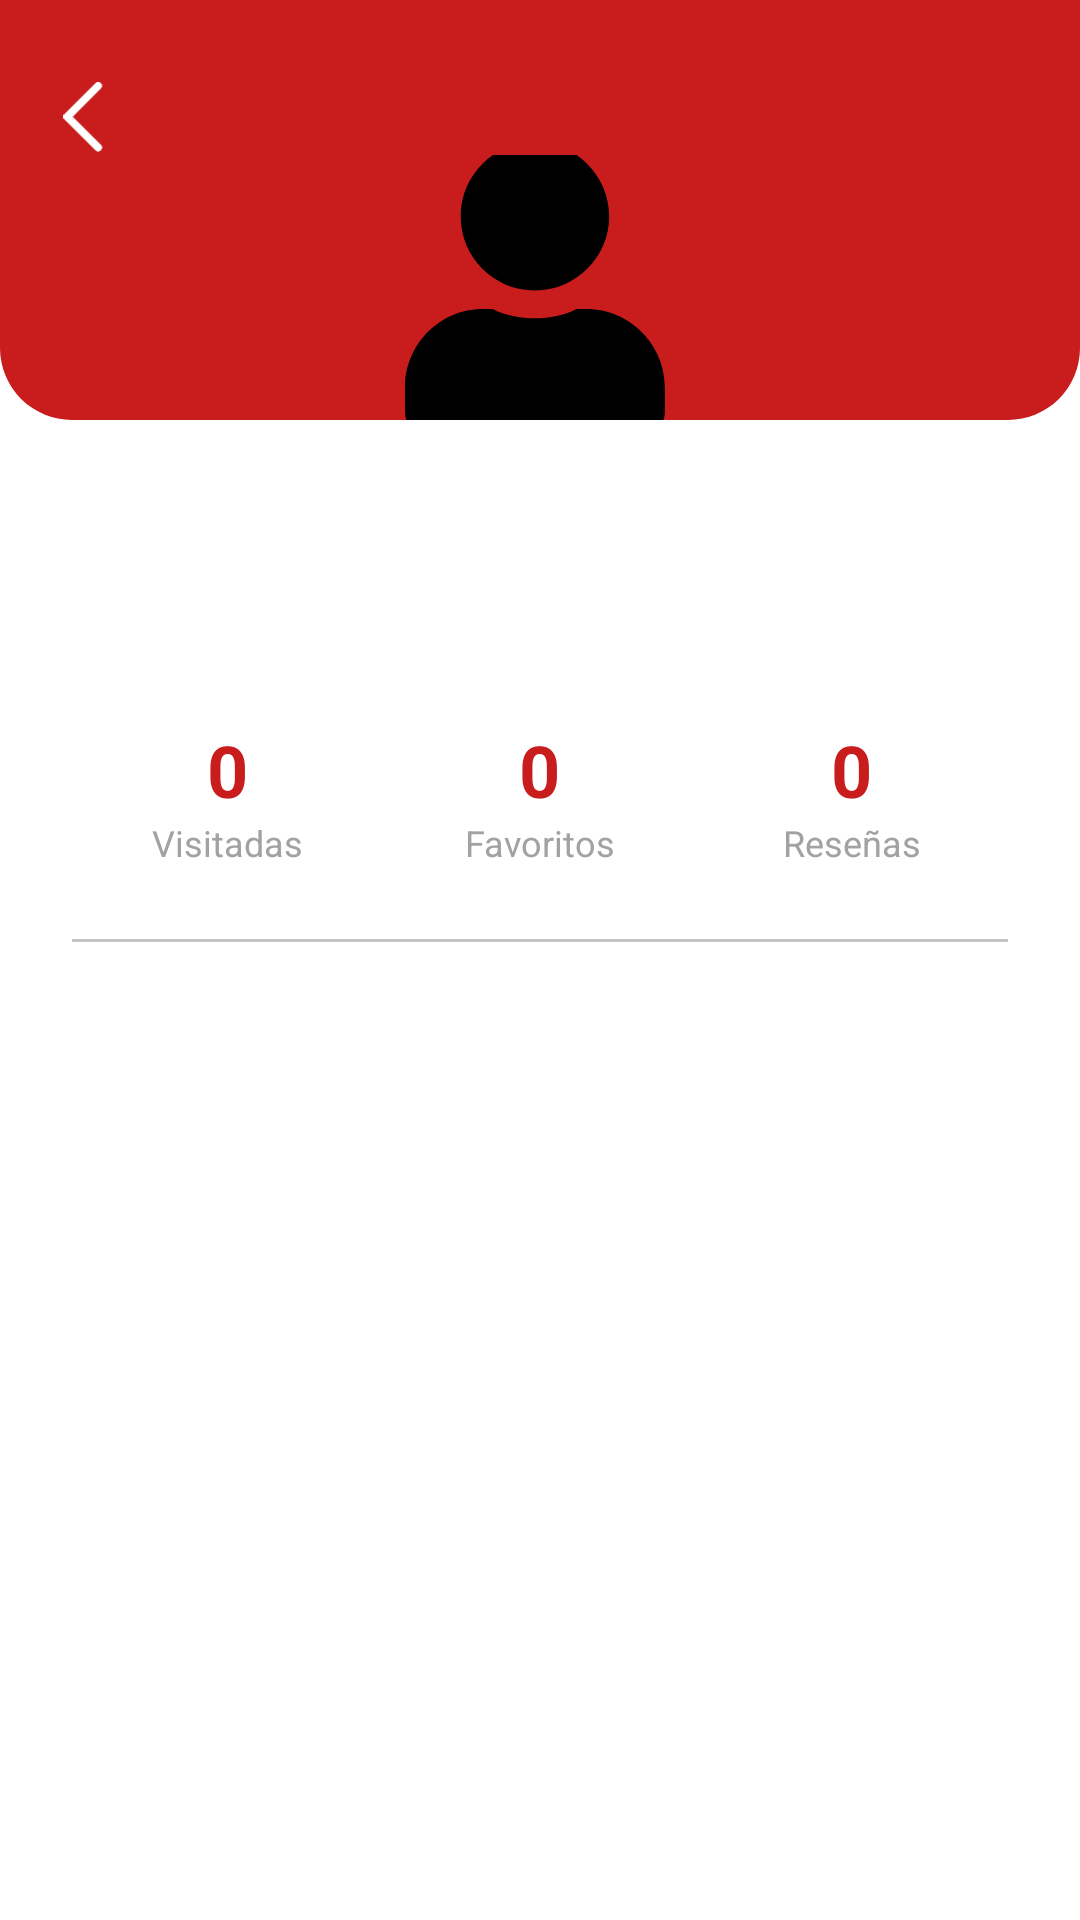

This screen was rendered from an Android layout file. Write that file and the resources it references.
<!-- AndroidManifest.xml: application theme Theme.Cafe -->
<!-- res/layout/activity_user_profile.xml -->
<?xml version="1.0" encoding="utf-8"?>
<androidx.constraintlayout.widget.ConstraintLayout
    xmlns:android="http://schemas.android.com/apk/res/android"
    xmlns:app="http://schemas.android.com/apk/res-auto"
    android:layout_width="match_parent"
    android:layout_height="match_parent"
    android:background="@color/white">

    
    <include
        android:id="@+id/header"
        layout="@layout/header_profile"
        android:layout_width="0dp"
        android:layout_height="wrap_content"
        app:layout_constraintTop_toTopOf="parent"
        app:layout_constraintStart_toStartOf="parent"
        app:layout_constraintEnd_toEndOf="parent"/>

    
    <ScrollView
        android:layout_width="0dp"
        android:layout_height="0dp"
        android:layout_marginTop="16dp"
        app:layout_constraintTop_toBottomOf="@id/header"
        app:layout_constraintBottom_toBottomOf="parent"
        app:layout_constraintStart_toStartOf="parent"
        app:layout_constraintEnd_toEndOf="parent">

        <LinearLayout
            android:layout_width="match_parent"
            android:layout_height="wrap_content"
            android:orientation="vertical"
            android:paddingHorizontal="24dp"
            android:paddingBottom="32dp">

            
            <TextView
                android:id="@+id/txtNombre"
                android:layout_width="match_parent"
                android:layout_height="wrap_content"
                android:gravity="center"
                android:textColor="@color/Red"
                android:textStyle="bold"
                android:textSize="22sp"
                android:layout_marginTop="8dp"/>

            
            <TextView
                android:id="@+id/txtCorreo"
                android:layout_width="match_parent"
                android:layout_height="wrap_content"
                android:gravity="center"
                android:textColor="@color/GrayText"
                android:textSize="14sp"
                android:layout_marginTop="4dp"
                android:layout_marginBottom="24dp"/>

            
            <LinearLayout
                android:layout_width="match_parent"
                android:layout_height="wrap_content"
                android:orientation="horizontal"
                android:gravity="center">

                
                <LinearLayout
                    android:layout_width="0dp"
                    android:layout_height="wrap_content"
                    android:layout_weight="1"
                    android:orientation="vertical"
                    android:gravity="center">

                    <TextView
                        android:id="@+id/txtVisitados"
                        android:layout_width="wrap_content"
                        android:layout_height="wrap_content"
                        android:text="0"
                        android:textColor="@color/Red"
                        android:textStyle="bold"
                        android:textSize="24sp"/>

                    <TextView
                        android:layout_width="wrap_content"
                        android:layout_height="wrap_content"
                        android:text="Visitadas"
                        android:textColor="@color/GrayText"
                        android:textSize="12sp"/>
                </LinearLayout>

                
                <LinearLayout
                    android:layout_width="0dp"
                    android:layout_height="wrap_content"
                    android:layout_weight="1"
                    android:orientation="vertical"
                    android:gravity="center">

                    <TextView
                        android:id="@+id/txtFavoritos"
                        android:layout_width="wrap_content"
                        android:layout_height="wrap_content"
                        android:text="0"
                        android:textColor="@color/Red"
                        android:textStyle="bold"
                        android:textSize="24sp"/>

                    <TextView
                        android:layout_width="wrap_content"
                        android:layout_height="wrap_content"
                        android:text="Favoritos"
                        android:textColor="@color/GrayText"
                        android:textSize="12sp"/>
                </LinearLayout>

                
                <LinearLayout
                    android:layout_width="0dp"
                    android:layout_height="wrap_content"
                    android:layout_weight="1"
                    android:orientation="vertical"
                    android:gravity="center">

                    <TextView
                        android:id="@+id/txtResenas"
                        android:layout_width="wrap_content"
                        android:layout_height="wrap_content"
                        android:text="0"
                        android:textColor="@color/Red"
                        android:textStyle="bold"
                        android:textSize="24sp"/>

                    <TextView
                        android:layout_width="wrap_content"
                        android:layout_height="wrap_content"
                        android:text="Reseñas"
                        android:textColor="@color/GrayText"
                        android:textSize="12sp"/>
                </LinearLayout>
            </LinearLayout>

            
            <View
                android:layout_width="match_parent"
                android:layout_height="1dp"
                android:background="@color/GrayButtons"
                android:layout_marginVertical="24dp"/>

            
            <Button
                android:id="@+id/btnEnviarMensaje"
                android:layout_width="match_parent"
                android:layout_height="52dp"
                android:text="Enviar mensaje"
                android:textColor="@color/white"
                android:backgroundTint="@color/Red"
                android:textStyle="bold"
                android:textSize="16sp"/>

        </LinearLayout>
    </ScrollView>

</androidx.constraintlayout.widget.ConstraintLayout>
<!-- res/layout/header_profile.xml (included above) -->
<?xml version="1.0" encoding="utf-8"?>
<FrameLayout
    xmlns:android="http://schemas.android.com/apk/res/android"
    android:layout_width="match_parent"
    android:layout_height="180dp">

    
    <LinearLayout
        android:layout_width="match_parent"
        android:layout_height="140dp"
        android:background="@drawable/bg_header_red"
        android:orientation="vertical"
        android:padding="16dp">

        
        <LinearLayout
            android:layout_width="match_parent"
            android:layout_height="wrap_content"
            android:gravity="center_vertical">

            <ImageView
                android:id="@+id/btnBack"
                android:layout_width="24dp"
                android:layout_height="24dp"
                android:src="@drawable/ic_arrow_left"
                android:tint="@color/white"/>

            <TextView
                android:id="@+id/txtTitle"
                android:layout_width="0dp"
                android:layout_height="wrap_content"
                android:text=""
                android:textColor="@color/white"
                android:textStyle="bold"
                android:textSize="20dp"
                android:layout_margin="10dp"
                android:layout_weight="1"/>
        </LinearLayout>

    </LinearLayout>

    
    <ImageView
        android:id="@+id/imgProfile"
        android:layout_width="90dp"
        android:layout_height="90dp"
        android:layout_gravity="bottom|center_horizontal"
        android:layout_marginBottom="-2dp"
        android:src="@drawable/ic_user"
        android:scaleType="centerCrop"
        android:background="@drawable/circle_image"
        android:clipToOutline="true"/>

</FrameLayout>
<!-- resources referenced by this layout -->
<resources>
  <color name="GrayButtons">#C4C4C4</color>
  <color name="GrayText">#A2A2A2</color>
  <color name="Red">#C91C1C</color>
  <color name="white">#FFFFFFFF</color>
  <!-- drawable bg_header_red (drawable) -->
  <shape xmlns:android="http://schemas.android.com/apk/res/android">
      <solid android:color="@color/Red"/>
  
      <corners
          android:bottomLeftRadius="24dp"
          android:bottomRightRadius="24dp"/>
  </shape>
  <!-- drawable ic_arrow_left (drawable) -->
  <vector xmlns:android="http://schemas.android.com/apk/res/android"
      android:width="8dp"
      android:height="14dp"
      android:viewportWidth="8"
      android:viewportHeight="14">
    <path
        android:pathData="M6.75,0.75L0.75,6.75L6.75,12.75"
        android:strokeLineJoin="round"
        android:strokeWidth="1.5"
        android:fillColor="#00000000"
        android:strokeColor="#1E1E2D"
        android:strokeLineCap="round"/>
  </vector>
  <!-- drawable ic_user (drawable) -->
  <vector xmlns:android="http://schemas.android.com/apk/res/android"
      android:width="20dp"
      android:height="22dp"
      android:viewportWidth="20"
      android:viewportHeight="22">
    <path
        android:pathData="M9.625,11C6.574,11 4.125,8.551 4.125,5.5C4.125,2.492 6.574,0 9.625,0C12.633,0 15.125,2.492 15.125,5.5C15.125,8.551 12.633,11 9.625,11ZM13.449,12.375C16.629,12.375 19.25,14.996 19.25,18.176V19.938C19.25,21.098 18.305,22 17.188,22H2.063C0.902,22 0,21.098 0,19.938V18.176C0,14.996 2.578,12.375 5.758,12.375H6.488C7.434,12.848 8.508,13.063 9.625,13.063C10.742,13.063 11.773,12.848 12.719,12.375H13.449Z"
        android:fillColor="#000000"/>
  </vector>
  <style name="Theme.Cafe" parent="Base.Theme.Cafe" />
  <style name="Base.Theme.Cafe" parent="Theme.Material3.DayNight.NoActionBar">
          <item name="android:statusBarColor">@android:color/transparent</item>
          <item name="android:navigationBarColor">@color/white</item>
          <item name="android:windowFullscreen">true</item>
      </style>
</resources>
